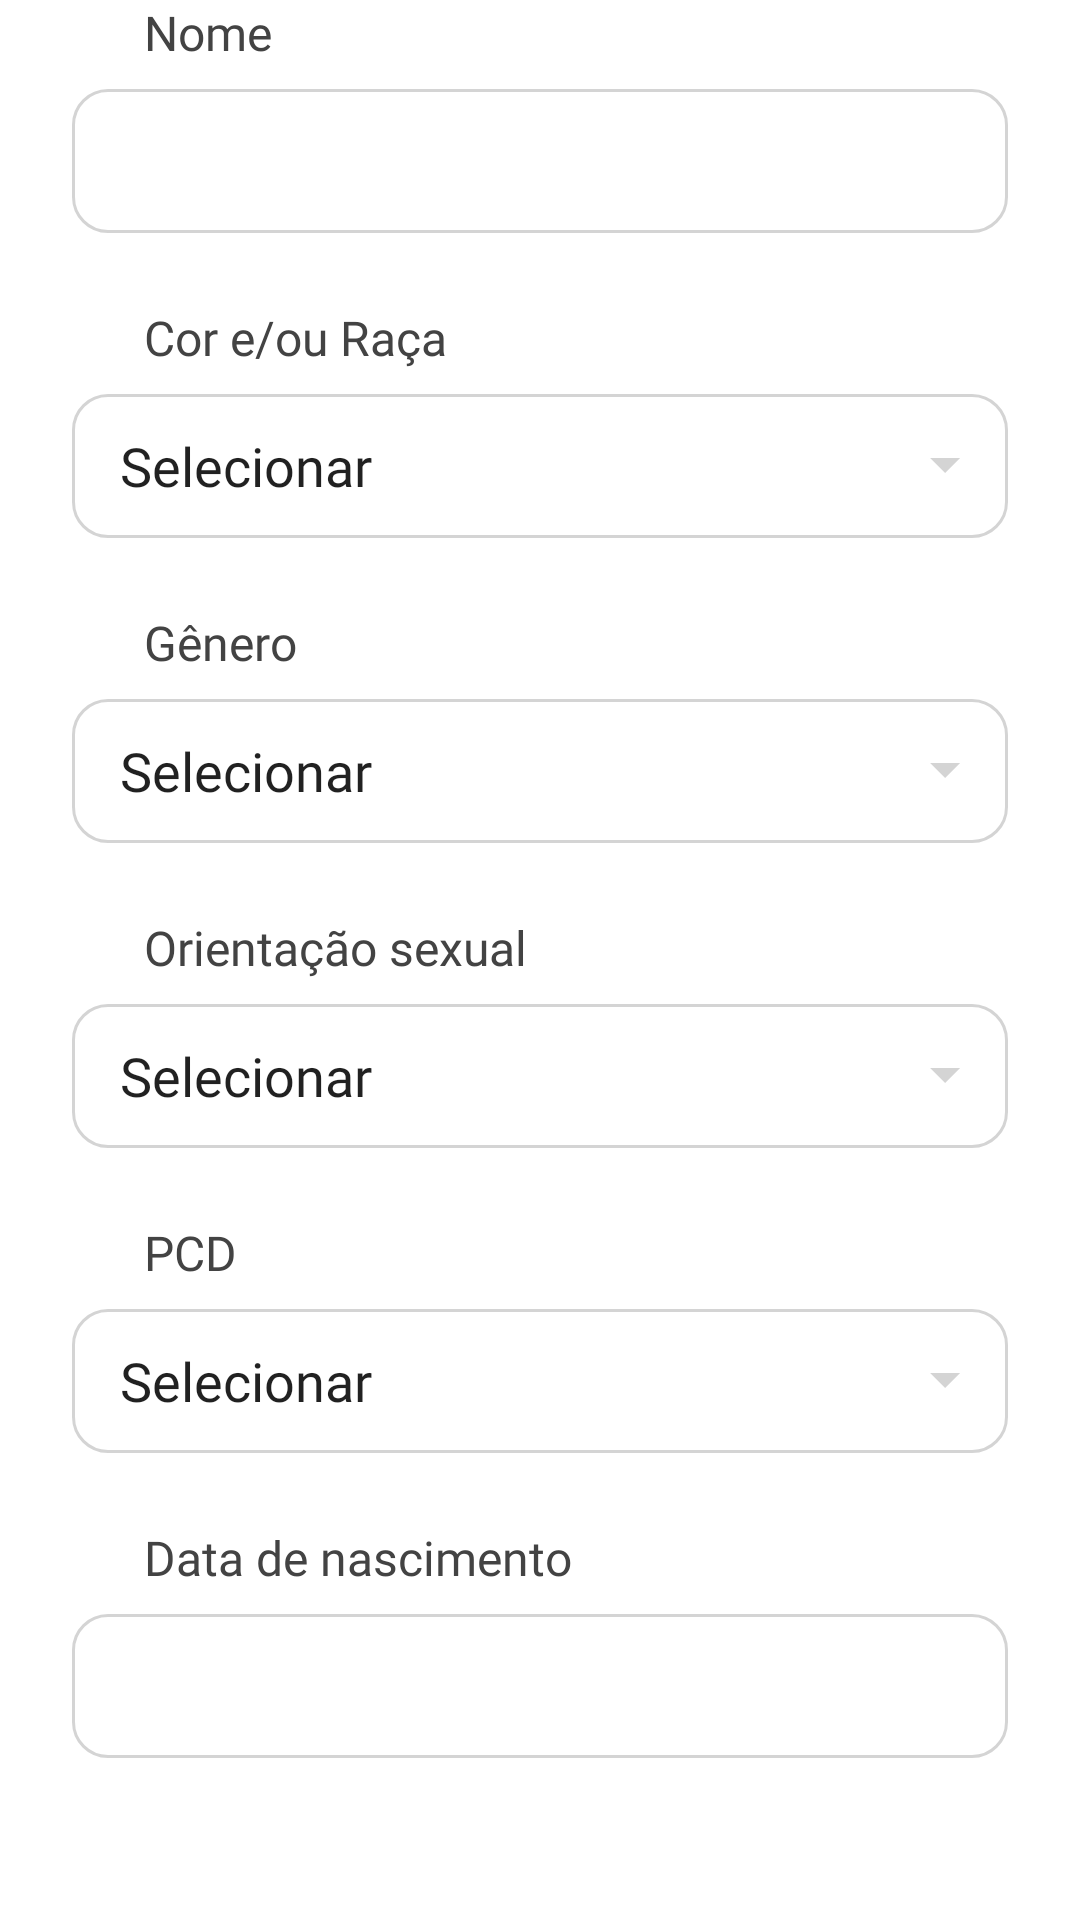

The Android layout XML behind this screen, and the referenced resources:
<!-- AndroidManifest.xml: application theme Theme.Diversight -->
<!-- res/layout/fragment_user_questions.xml -->
<?xml version="1.0" encoding="utf-8"?>
<layout xmlns:android="http://schemas.android.com/apk/res/android"
    xmlns:app="http://schemas.android.com/apk/res-auto"
    xmlns:tools="http://schemas.android.com/tools">

    <androidx.constraintlayout.widget.ConstraintLayout
        android:layout_width="match_parent"
        android:layout_height="wrap_content"
        android:orientation="vertical">

        
        <androidx.appcompat.widget.AppCompatTextView
            android:id="@+id/txtName"
            style="@style/TitleInput"

            android:text="@string/name"
            app:layout_constraintStart_toStartOf="@id/edtName"
            tools:ignore="MissingConstraints" />
        
        <com.google.android.material.textfield.TextInputLayout
            android:id="@+id/edtName"
            style="@style/TextInputLayout"

            app:layout_constraintTop_toBottomOf="@id/txtName"
            tools:ignore="MissingConstraints">

            <AutoCompleteTextView
                android:id="@+id/autoName"
                style="@style/TextInputLayoutAuto"
                android:hint="@string/name" />

        </com.google.android.material.textfield.TextInputLayout>

        
        <androidx.appcompat.widget.AppCompatTextView
            android:id="@+id/txtSkin"
            style="@style/TitleInput"

            android:text="@string/skin"
            app:layout_constraintStart_toStartOf="@id/edtName"
            app:layout_constraintTop_toBottomOf="@id/edtName"
            tools:ignore="MissingConstraints" />
        
        <androidx.constraintlayout.widget.ConstraintLayout
            android:id="@+id/containerSkin"
            style="@style/DropDownMenuContainer"
            app:layout_constraintTop_toBottomOf="@id/txtSkin"
            tools:ignore="MissingConstraints">

            
            <com.google.android.material.textfield.TextInputLayout
                android:id="@+id/edtSkin"
                style="@style/TextInputLayout.DropDownMenu"
                tools:ignore="MissingConstraints">

                <AutoCompleteTextView
                    android:id="@+id/autoSkin"
                    style="@style/TextInputLayoutAuto.DropDownMenu"
                    android:hint="@string/name" />

            </com.google.android.material.textfield.TextInputLayout>

            
            <androidx.appcompat.widget.LinearLayoutCompat
                android:id="@+id/listSkin"
                style="@style/DropDownMenuOptions"

                app:layout_constraintBottom_toBottomOf="parent"
                app:layout_constraintEnd_toEndOf="@id/edtSkin"
                app:layout_constraintStart_toStartOf="@id/edtSkin"
                app:layout_constraintTop_toTopOf="@id/edtSkin" />

        </androidx.constraintlayout.widget.ConstraintLayout>

        
        <androidx.appcompat.widget.AppCompatTextView
            android:id="@+id/txtSex"
            style="@style/TitleInput"

            android:text="@string/sex"
            app:layout_constraintStart_toStartOf="@id/edtName"
            app:layout_constraintTop_toBottomOf="@id/containerSkin"
            tools:ignore="MissingConstraints" />
        
        <androidx.constraintlayout.widget.ConstraintLayout
            android:id="@+id/containerSex"
            style="@style/DropDownMenuContainer"
            app:layout_constraintTop_toBottomOf="@id/txtSex"
            tools:ignore="MissingConstraints">

            
            <com.google.android.material.textfield.TextInputLayout
                android:id="@+id/edtSex"
                style="@style/TextInputLayout.DropDownMenu"
                tools:ignore="MissingConstraints">

                <AutoCompleteTextView
                    android:id="@+id/autoSex"
                    style="@style/TextInputLayoutAuto.DropDownMenu"
                    android:hint="@string/name" />

            </com.google.android.material.textfield.TextInputLayout>

            
            <androidx.appcompat.widget.LinearLayoutCompat
                android:id="@+id/listSex"
                style="@style/DropDownMenuOptions"

                app:layout_constraintBottom_toBottomOf="parent"
                app:layout_constraintEnd_toEndOf="@id/edtSex"
                app:layout_constraintStart_toStartOf="@id/edtSex"
                app:layout_constraintTop_toTopOf="@id/edtSex" />

        </androidx.constraintlayout.widget.ConstraintLayout>

        
        <androidx.appcompat.widget.AppCompatTextView
            android:id="@+id/txtGender"
            style="@style/TitleInput"

            android:text="@string/gender"
            app:layout_constraintStart_toStartOf="@id/edtName"
            app:layout_constraintTop_toBottomOf="@id/containerSex"
            tools:ignore="MissingConstraints" />
        
        <androidx.constraintlayout.widget.ConstraintLayout
            android:id="@+id/containerGender"
            style="@style/DropDownMenuContainer"
            app:layout_constraintTop_toBottomOf="@id/txtGender"
            tools:ignore="MissingConstraints">

            
            <com.google.android.material.textfield.TextInputLayout
                android:id="@+id/edtGender"
                style="@style/TextInputLayout.DropDownMenu"
                tools:ignore="MissingConstraints">

                <AutoCompleteTextView
                    android:id="@+id/autoGender"
                    style="@style/TextInputLayoutAuto.DropDownMenu"
                    android:hint="@string/name" />

            </com.google.android.material.textfield.TextInputLayout>

            
            <androidx.appcompat.widget.LinearLayoutCompat
                android:id="@+id/listGender"
                style="@style/DropDownMenuOptions"

                app:layout_constraintBottom_toBottomOf="parent"
                app:layout_constraintEnd_toEndOf="@id/edtGender"
                app:layout_constraintStart_toStartOf="@id/edtGender"
                app:layout_constraintTop_toTopOf="@id/edtGender" />

        </androidx.constraintlayout.widget.ConstraintLayout>

        
        <androidx.appcompat.widget.AppCompatTextView
            android:id="@+id/txtPCD"
            style="@style/TitleInput"

            android:text="@string/pcd"
            app:layout_constraintStart_toStartOf="@id/edtName"
            app:layout_constraintTop_toBottomOf="@id/containerGender"
            tools:ignore="MissingConstraints" />
        
        <androidx.constraintlayout.widget.ConstraintLayout
            android:id="@+id/containerPCD"
            style="@style/DropDownMenuContainer"
            app:layout_constraintTop_toBottomOf="@id/txtPCD"
            tools:ignore="MissingConstraints">

            
            <com.google.android.material.textfield.TextInputLayout
                android:id="@+id/edtPCD"
                style="@style/TextInputLayout.DropDownMenu"
                tools:ignore="MissingConstraints">

                <AutoCompleteTextView
                    android:id="@+id/autoPCD"
                    style="@style/TextInputLayoutAuto.DropDownMenu"
                    android:hint="@string/name" />

            </com.google.android.material.textfield.TextInputLayout>

            
            <androidx.appcompat.widget.LinearLayoutCompat
                android:id="@+id/listPCD"
                style="@style/DropDownMenuOptions"

                app:layout_constraintBottom_toBottomOf="parent"
                app:layout_constraintEnd_toEndOf="@id/edtPCD"
                app:layout_constraintStart_toStartOf="@id/edtPCD"
                app:layout_constraintTop_toTopOf="@id/edtPCD" />

        </androidx.constraintlayout.widget.ConstraintLayout>

        
        <androidx.appcompat.widget.LinearLayoutCompat
            android:id="@+id/containerPCDOptions"
            android:layout_width="match_parent"
            android:layout_height="wrap_content"
            android:orientation="vertical"
            android:visibility="gone"
            android:layout_marginTop="16dp"
            android:layout_marginHorizontal="@dimen/margin_default_horizontal"
            app:layout_constraintTop_toBottomOf="@id/containerPCD">

            <androidx.appcompat.widget.AppCompatCheckBox
                android:id="@+id/optVisual"

                android:text="@string/visual"
                style="@style/CheckBox" />

            <androidx.appcompat.widget.AppCompatCheckBox
                android:id="@+id/optPhysical"
                android:text="@string/physical"
                style="@style/CheckBox" />

            <androidx.appcompat.widget.AppCompatCheckBox
                android:id="@+id/optHearing"
                android:text="@string/hearing"
                style="@style/CheckBox" />

            <androidx.appcompat.widget.AppCompatCheckBox
                android:id="@+id/optIntellectual"
                android:text="@string/intellectual"
                style="@style/CheckBox" />

            <androidx.appcompat.widget.AppCompatCheckBox
                android:id="@+id/optPsychosocial"
                android:text="@string/psychosocial"
                style="@style/CheckBox" />

            <androidx.appcompat.widget.AppCompatCheckBox
                android:id="@+id/optReadapted"
                android:text="@string/readapted"
                style="@style/CheckBox" />

        </androidx.appcompat.widget.LinearLayoutCompat>

        
        <androidx.appcompat.widget.AppCompatTextView
            android:id="@+id/txtBirthday"
            style="@style/TitleInput"

            android:text="@string/birthday"
            app:layout_constraintStart_toStartOf="@id/edtBirthday"
            app:layout_constraintTop_toBottomOf="@id/containerPCDOptions"
            tools:ignore="MissingConstraints" />
        
        <com.google.android.material.textfield.TextInputLayout
            android:id="@+id/edtBirthday"
            style="@style/TextInputLayout"

            app:layout_constraintTop_toBottomOf="@id/txtBirthday"
            tools:ignore="MissingConstraints">

            <AutoCompleteTextView
                android:id="@+id/autoBirthday"
                style="@style/TextInputLayoutAuto"
                android:hint="@string/birthday"
                android:inputType="none" />

        </com.google.android.material.textfield.TextInputLayout>

    </androidx.constraintlayout.widget.ConstraintLayout>
</layout>
<!-- resources referenced by this layout -->
<resources>
  <string name="birthday">Data de nascimento</string>
  <string name="gender">Orientação sexual</string>
  <string name="hearing">Auditiva</string>
  <string name="intellectual">Intelectual</string>
  <string name="name">Nome</string>
  <string name="pcd">PCD</string>
  <string name="physical">Física</string>
  <string name="psychosocial">Psicossocial</string>
  <string name="readapted">Reabilitado / Readaptado</string>
  <string name="sex">Gênero</string>
  <string name="skin">Cor e/ou Raça</string>
  <string name="visual">Visual</string>
  <style name="CheckBox">
          <item name="android:layout_width">match_parent</item>
          <item name="android:layout_height">wrap_content</item>
          <item name="android:buttonTint">@color/blue_0</item>
          <item name="android:textSize">@dimen/text_large</item>
      </style>
  <style name="DropDownMenuOptions">
          <item name="android:layout_width">match_parent</item>
          <item name="android:layout_height">wrap_content</item>
          <item name="android:background">@drawable/bg_input</item>
          <item name="android:orientation">vertical</item>
          <item name="android:paddingTop">60dp</item>
          <item name="android:visibility">gone</item>
      </style>
  <style name="TextInputLayout.DropDownMenu">
          <item name="android:layout_width">match_parent</item>
          <item name="android:layout_height">wrap_content</item>
          <item name="android:layout_marginStart" />
          <item name="android:layout_marginEnd" />
          <item name="android:layout_marginBottom" />
          <item name="layout_constraintTop_toTopOf">parent</item>
      </style>
  <style name="TextInputLayoutAuto.DropDownMenu">
          <item name="android:layout_height">48dp</item>
          <item name="android:inputType">none</item>
          <item name="android:drawableEnd">@drawable/ic_arrow</item>
          <item name="android:text">@string/select</item>
      </style>
  <color name="blue_0">#1362FF</color>
  <dimen name="text_large">16sp</dimen>
  <dimen name="margin_default">24dp</dimen>
  <!-- drawable bg_input (drawable) -->
  <?xml version="1.0" encoding="utf-8"?>
  <shape xmlns:android="http://schemas.android.com/apk/res/android">
      <corners android:radius="10.86dp"/>
      <stroke android:width="2dp"
          android:color="@color/blue_0"/>
  </shape>
  <color name="red_0">#E91717</color>
  <dimen name="heading_h7">18sp</dimen>
  <color name="transparent">#00FFFFFF</color>
  <!-- drawable ic_arrow (drawable) -->
  <?xml version="1.0" encoding="utf-8"?>
  <selector xmlns:android="http://schemas.android.com/apk/res/android">
      <item android:drawable="@drawable/ic_arrow_disable"
          android:state_focused="false"/>
  
      <item android:drawable="@drawable/ic_arrow_active"
          android:state_focused="true"/>
  </selector>
  <string name="select">Selecionar</string>
  <color name="black_text">#434343</color>
  <color name="blue_minus_1">#0A46BD</color>
  <color name="white">#FFFFFFFF</color>
  <!-- drawable ic_arrow_disable (drawable) -->
  <vector xmlns:android="http://schemas.android.com/apk/res/android"
      android:width="10dp"
      android:height="5dp"
      android:viewportWidth="10"
      android:viewportHeight="5">
    <path
        android:pathData="M10,0H0L5,5L10,0Z"
        android:fillColor="#D4D4D4"/>
  </vector>
  <!-- drawable ic_arrow_active (drawable) -->
  <vector xmlns:android="http://schemas.android.com/apk/res/android"
      android:width="10dp"
      android:height="5dp"
      android:viewportWidth="10"
      android:viewportHeight="5">
    <path
        android:pathData="M10,0H0L5,5L10,0Z"
        android:fillColor="#1362FF"/>
  </vector>
</resources>
